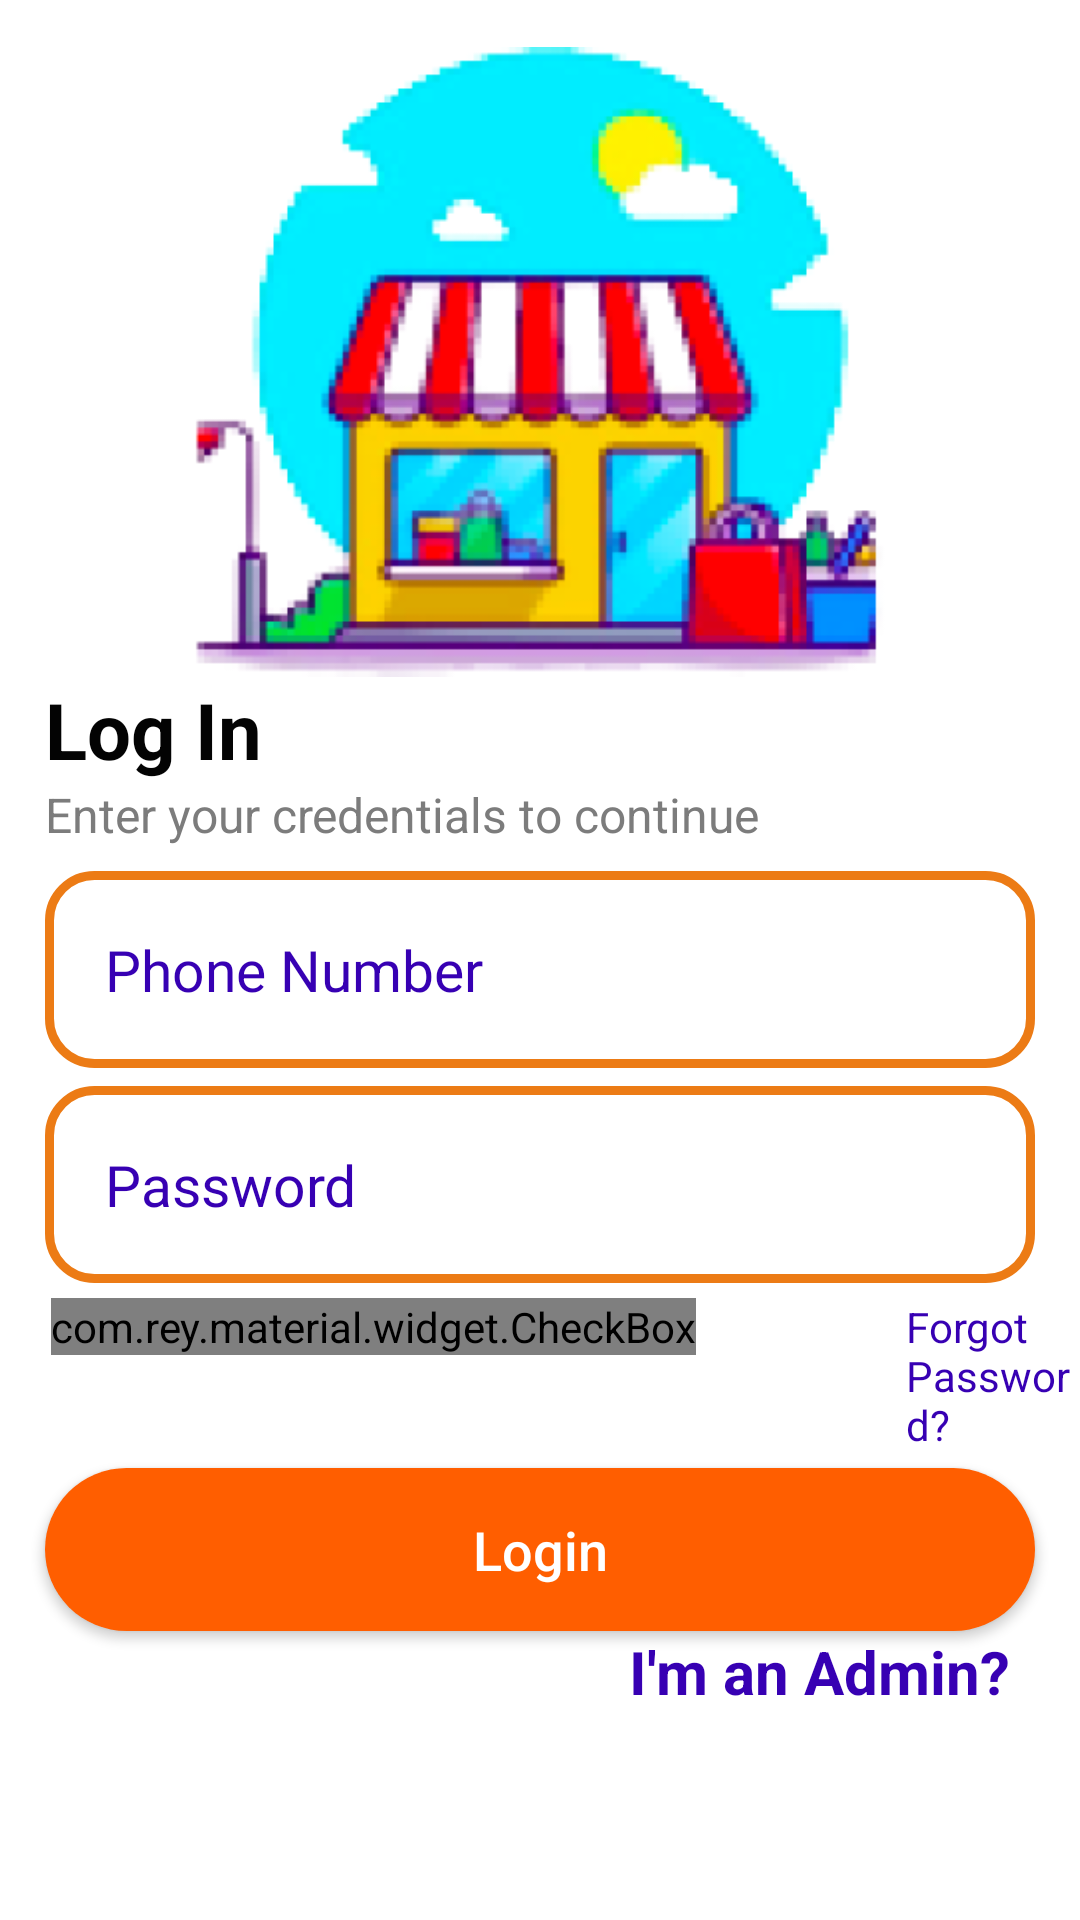

Here is an Android app screen rendered from its layout file. Give the layout XML and the strings, colors and styles it references.
<!-- AndroidManifest.xml: application theme Theme.Shffarms -->
<!-- res/layout/activity_login.xml -->
<?xml version="1.0" encoding="utf-8"?>
<RelativeLayout xmlns:android="http://schemas.android.com/apk/res/android"
    xmlns:app="http://schemas.android.com/apk/res-auto"
    xmlns:tools="http://schemas.android.com/tools"
    android:layout_width="match_parent"
    android:layout_height="match_parent"

    tools:context=".Activity.LoginActivity">

    <ImageView
        android:id="@+id/login_applogo"
        android:layout_width="356dp"
        android:layout_height="210dp"
        android:layout_centerHorizontal="true"
        android:layout_marginTop="15.83dp"
        android:src="@drawable/applogo" />

    <TextView
        android:id="@+id/login_text"
        android:layout_width="102dp"
        android:layout_height="wrap_content"
        android:layout_below="@+id/login_applogo"
        android:layout_marginLeft="15dp"
        android:text="Log In"
        android:textColor="#030303"
        android:textSize="26dp"
        android:textStyle="bold">

    </TextView>

    <TextView
        android:id="@+id/logindesc"
        android:layout_width="wrap_content"
        android:layout_height="wrap_content"
        android:layout_below="@+id/login_text"
        android:text="Enter your credentials to continue"
        android:textColor="#7C7C7C"
        android:textSize="16dp"
        android:layout_marginLeft="15dp">

    </TextView>

    <EditText
        android:id="@+id/login_phone_number_input"
        android:layout_width="match_parent"
        android:layout_height="wrap_content"
        android:layout_below="@+id/logindesc"
        android:layout_marginLeft="15dp"
        android:layout_marginTop="8dp"
        android:layout_marginRight="15dp"
        android:background="@drawable/input_design"
        android:hint="Phone Number"
        android:inputType="number"
        android:padding="20dp"
        android:textColor="@color/colorPrimaryDark"
        android:textColorHint="@color/colorPrimaryDark"
        android:textSize="19sp" />

    <EditText
        android:id="@+id/login_password_input"
        android:layout_width="match_parent"
        android:layout_height="wrap_content"
        android:layout_below="@+id/login_phone_number_input"
        android:background="@drawable/input_design"
        android:padding="20dp"
        android:layout_marginLeft="15dp"
        android:layout_marginRight="15dp"
        android:layout_marginTop="6dp"
        android:hint="Password"
        android:inputType="textPassword"
        android:textColor="@color/colorPrimaryDark"
        android:textColorHint="@color/colorPrimaryDark"
        android:textSize="19sp"
        />
    <LinearLayout
        android:id="@+id/linear_layout_1"
        android:layout_width="match_parent"
        android:layout_height="wrap_content"
        android:orientation="horizontal"
        android:layout_below="@+id/login_password_input"
        android:layout_marginTop="5dp"
        >

        <com.rey.material.widget.CheckBox
            android:id="@+id/remember_me_chkb"
            android:layout_width="wrap_content"
            android:layout_height="wrap_content"
            style="@style/Material.Drawable.CheckBox"
            android:text="Remember me"
            android:textColor="@color/colorPrimaryDark"
            app:cbd_strokeColor="@color/colorPrimaryDark"
            android:gravity="center_vertical"
            android:textSize="18sp"
            android:layout_marginLeft="17dp"
            />

        <TextView
            android:id="@+id/forget_password_link"
            android:layout_width="wrap_content"
            android:layout_height="wrap_content"
            android:layout_marginLeft="70dp"
            android:text="Forgot Password?"
            android:textColor="@color/purple_700"
            android:textSize="14sp" />

    </LinearLayout>


    <Button
        android:id="@+id/login_btn"
        android:layout_width="match_parent"
        android:layout_height="wrap_content"
        android:layout_below="@+id/linear_layout_1"
        android:layout_marginLeft="15dp"
        android:layout_marginTop="5dp"
        android:layout_marginRight="15dp"
        android:background="@drawable/orange_button"
        android:padding="15dp"
        android:text="Login"
        android:textAllCaps="false"
        android:textColor="@android:color/white"
        android:textSize="18sp" />


    <TextView
        android:id="@+id/admin_panel_link"
        android:layout_width="wrap_content"
        android:layout_height="wrap_content"
        android:layout_below="@+id/login_btn"
        android:layout_alignParentEnd="true"
        android:layout_marginLeft="80dp"
        android:layout_marginEnd="23dp"
        android:text="I'm an Admin?"
        android:textColor="@color/colorPrimaryDark"
        android:textSize="20sp"
        android:textStyle="bold" />


    <TextView
        android:id="@+id/not_admin_panel_link"
        android:layout_width="wrap_content"
        android:layout_height="wrap_content"
        android:text="I'm not an Admin?"
        android:layout_alignParentStart="true"
        android:layout_below="@+id/login_btn"
        android:textColor="@color/colorPrimaryDark"
        android:textSize="20sp"
        android:textStyle="bold"
        android:layout_marginLeft="80dp"
        android:layout_marginStart="25dp"
        android:visibility="invisible"
        />
</RelativeLayout>
<!-- resources referenced by this layout -->
<resources>
  <!-- drawable applogo: png bitmap (drawable, 42616 bytes) -->
  <!-- drawable input_design (drawable) -->
  <?xml version="1.0" encoding="utf-8"?>
  
  <shape xmlns:android="http://schemas.android.com/apk/res/android">
      <stroke
          android:color="#EC7B15"
          android:width="3dp"
          ></stroke>
      <corners
          android:radius="15dp"
          ></corners>
  </shape>
  <!-- drawable orange_button (drawable) -->
  <?xml version="1.0" encoding="utf-8"?>
  <selector xmlns:android="http://schemas.android.com/apk/res/android">
  <item>
      <shape android:shape="rectangle">
          <solid android:color="#FF5E00"/>
          <corners android:radius="50dp"/>
      </shape>
  </item>
  </selector>
  <style name="Theme.Shffarms" parent="Theme.MaterialComponents.DayNight.NoActionBar">
          
          <item name="colorPrimary">#ff5e00</item>
          <item name="colorPrimaryVariant">#ff5e00</item>
          <item name="colorOnPrimary">@color/white</item>
          
          <item name="colorSecondary">@color/teal_200</item>
          <item name="colorSecondaryVariant">@color/teal_700</item>
          <item name="colorOnSecondary">@color/black</item>
          
          <item name="android:statusBarColor" tools:targetApi="l">?attr/colorPrimaryVariant</item>
          
      </style>
  <!-- not gathered from this repository: default colours our renderer supplied (Android Studio template values) -->
  <color name="purple_700">#FF3700B3</color>
  <color name="teal_200">#FF03DAC5</color>
  <color name="teal_700">#FF018786</color>
  <color name="black">#FF000000</color>
  <color name="white">#FFFFFFFF</color>
  <color name="colorPrimaryDark">#FF3700B3</color>
</resources>
